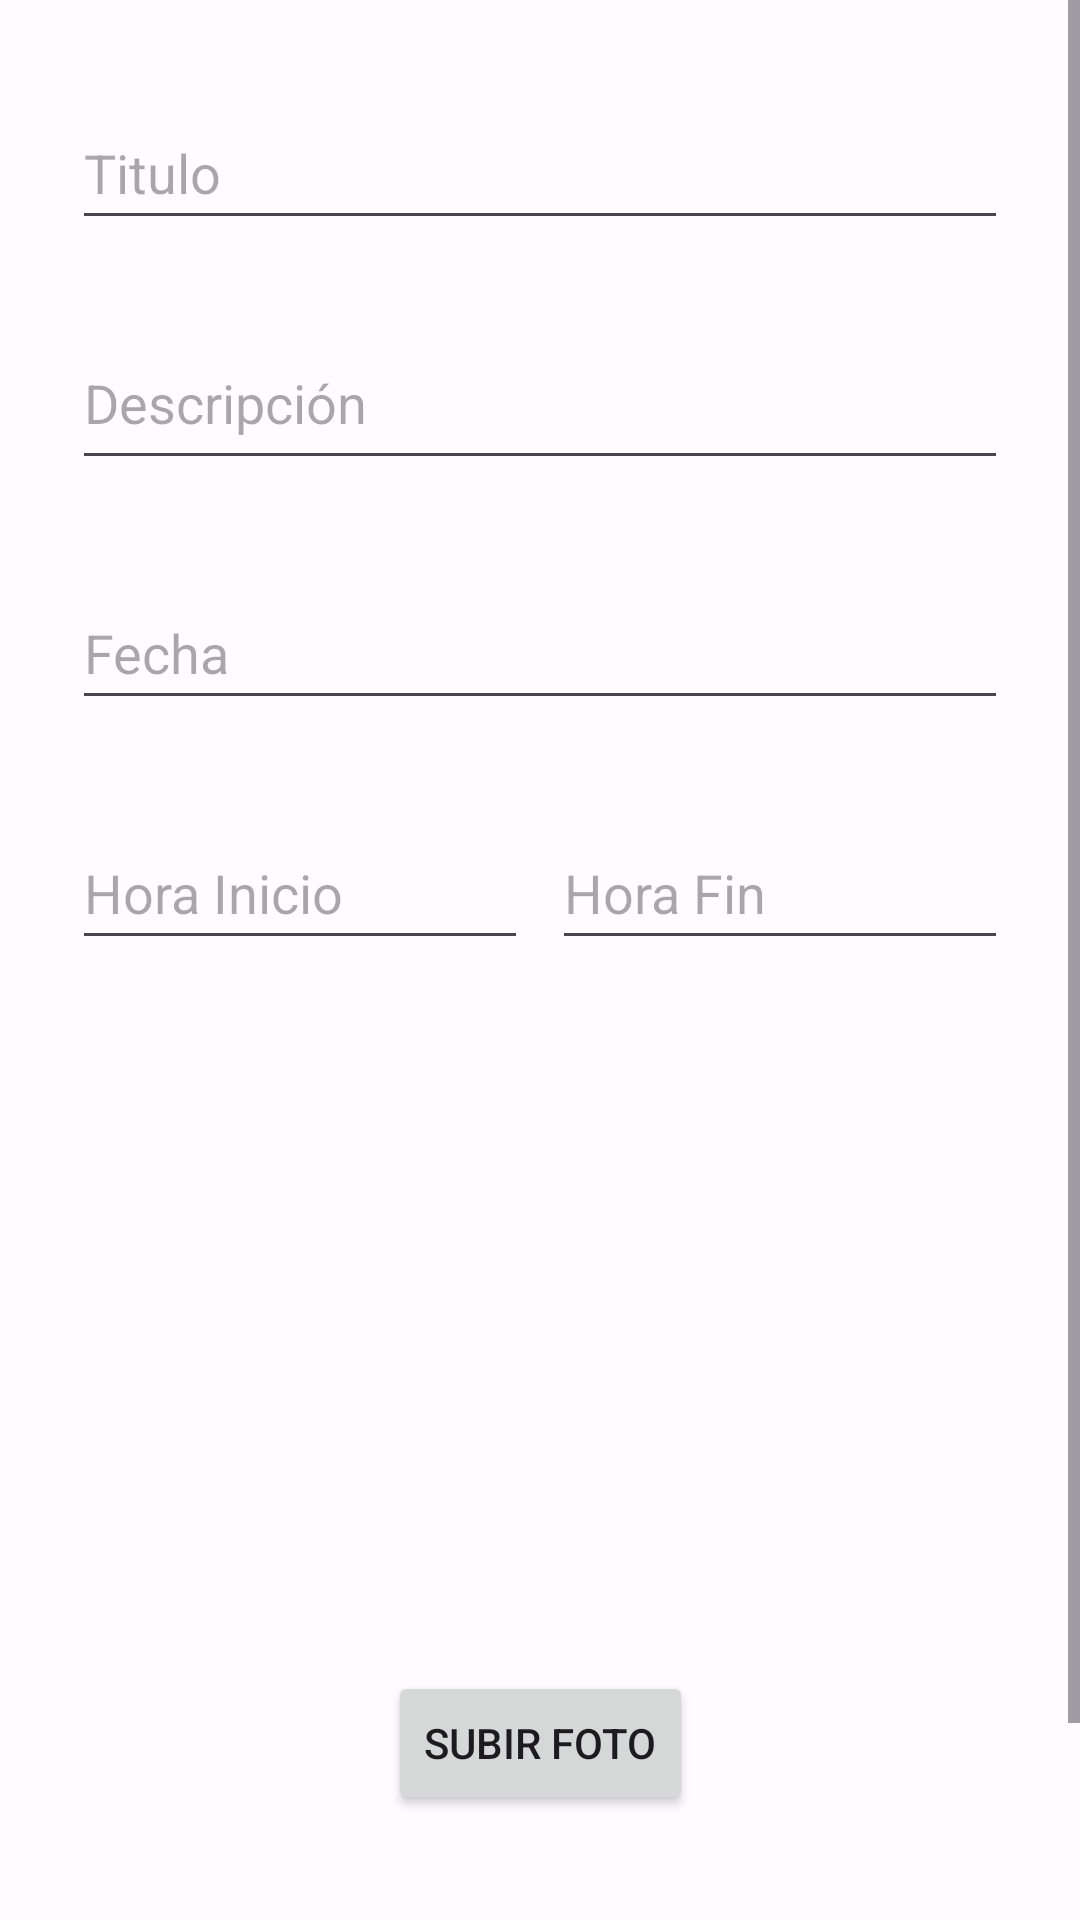

The Android layout XML behind this screen, and the referenced resources:
<!-- AndroidManifest.xml: application theme Theme.LabIOT5 -->
<!-- res/layout/activity_insertar.xml -->
<?xml version="1.0" encoding="utf-8"?>
<ScrollView xmlns:android="http://schemas.android.com/apk/res/android"
    xmlns:app="http://schemas.android.com/apk/res-auto"
    xmlns:tools="http://schemas.android.com/tools"
    android:layout_width="match_parent"
    android:layout_height="match_parent"
    tools:context=".InsertarActivity">
    <androidx.constraintlayout.widget.ConstraintLayout
        android:layout_width="match_parent"
        android:layout_height="wrap_content">
        <EditText
            android:id="@+id/editTextTitulo"
            android:layout_width="0dp"
            android:layout_marginHorizontal="24dp"
            android:layout_height="48dp"
            android:layout_marginTop="32dp"
            android:ems="10"
            android:hint="Titulo"
            android:inputType="textPersonName"
            app:layout_constraintEnd_toEndOf="parent"
            app:layout_constraintHorizontal_bias="0.403"
            app:layout_constraintStart_toStartOf="parent"
            app:layout_constraintTop_toTopOf="parent" />

        <EditText
            android:id="@+id/editTextDescripcion"
            android:layout_width="0dp"
            android:layout_height="48dp"
            android:layout_marginHorizontal="24dp"
            android:layout_marginTop="32dp"
            android:ems="10"
            android:gravity="start|top"
            android:hint="Descripción"
            android:inputType="textMultiLine"
            app:layout_constraintEnd_toEndOf="parent"
            app:layout_constraintStart_toStartOf="parent"
            app:layout_constraintTop_toBottomOf="@+id/editTextTitulo" />

        <EditText
            android:id="@+id/editTextDate"
            android:layout_width="0dp"
            android:layout_height="48dp"
            android:layout_marginHorizontal="24dp"
            android:layout_marginTop="32dp"
            android:clickable="true"
            android:ems="10"
            android:focusable="false"
            android:hint="Fecha"
            android:inputType="date"
            android:maxLines="1"
            app:layout_constraintEnd_toEndOf="parent"
            app:layout_constraintHorizontal_bias="0.0"
            app:layout_constraintStart_toStartOf="parent"
            app:layout_constraintTop_toBottomOf="@+id/editTextDescripcion" />

        <LinearLayout
            android:id="@+id/linearLayout"
            android:layout_width="0dp"
            android:layout_height="wrap_content"
            android:layout_marginHorizontal="24dp"
            android:layout_marginTop="32dp"
            android:orientation="horizontal"
            app:layout_constraintEnd_toEndOf="parent"
            app:layout_constraintStart_toStartOf="parent"
            app:layout_constraintTop_toBottomOf="@+id/editTextDate">

            <EditText
                android:id="@+id/editTextHoraInicio"
                android:layout_width="match_parent"
                android:layout_height="48dp"
                android:layout_marginEnd="4dp"
                android:layout_weight="1"
                android:maxLines="1"
                android:focusable="false"
                android:clickable="true"
                android:ems="10"
                android:hint="Hora Inicio"
                android:inputType="time" />

            <EditText
                android:id="@+id/editTextHoraFin"
                android:layout_width="match_parent"
                android:layout_height="48dp"
                android:layout_marginStart="4dp"
                android:layout_weight="1"
                android:maxLines="1"
                android:focusable="false"
                android:clickable="true"
                android:ems="10"
                android:hint="Hora Fin"
                android:inputType="time" />
        </LinearLayout>
        <TextView
            android:textAlignment="center"
            android:visibility="gone"
            android:id="@+id/tvFechaDisponible"
            android:layout_width="0dp"
            android:layout_height="wrap_content"
            android:layout_marginTop="32dp"
            android:layout_marginHorizontal="24dp"
            app:layout_constraintEnd_toEndOf="parent"
            app:layout_constraintStart_toStartOf="parent"
            app:layout_constraintTop_toBottomOf="@+id/linearLayout"/>

        <ImageView
            android:id="@+id/ivInsertar"
            android:layout_width="0dp"
            android:layout_height="221dp"
            android:layout_marginHorizontal="24dp"
            android:layout_marginTop="12dp"
            android:scaleType="centerCrop"
            app:layout_constraintEnd_toEndOf="parent"
            app:layout_constraintHorizontal_bias="0.895"
            app:layout_constraintStart_toStartOf="parent"
            app:layout_constraintTop_toBottomOf="@+id/tvFechaDisponible"
            app:srcCompat="@drawable/placeholder_image" />

        <Button
            android:id="@+id/btnSubirImagen"
            android:layout_width="wrap_content"
            android:layout_height="wrap_content"
            android:layout_marginTop="4dp"
            android:onClick="subirImagen"
            android:text="Subir foto"
            app:layout_constraintEnd_toEndOf="parent"
            app:layout_constraintStart_toStartOf="parent"
            app:layout_constraintTop_toBottomOf="@+id/ivInsertar" />

        <Button
            android:id="@+id/btnCrearActividad"
            android:layout_width="wrap_content"
            android:layout_height="wrap_content"
            android:layout_marginTop="60dp"
            android:enabled="false"
            android:onClick="crearActividad"
            android:text="Crear actividad"
            app:layout_constraintEnd_toEndOf="parent"
            app:layout_constraintHorizontal_bias="0.498"
            app:layout_constraintStart_toStartOf="parent"
            app:layout_constraintTop_toBottomOf="@+id/btnSubirImagen" />

        <TextView
            android:id="@+id/textViewMensaje"
            android:layout_width="wrap_content"
            android:layout_height="wrap_content"
            android:layout_marginBottom="68dp"
            android:text="TextView"
            android:textColor="#4CAF50"
            android:visibility="invisible"
            app:layout_constraintBottom_toBottomOf="parent"
            app:layout_constraintEnd_toEndOf="parent"
            app:layout_constraintHorizontal_bias="0.498"
            app:layout_constraintStart_toStartOf="parent" />
    </androidx.constraintlayout.widget.ConstraintLayout>
</ScrollView>
<!-- resources referenced by this layout -->
<resources>
  <style name="Theme.LabIOT5" parent="Theme.Material3.Light">
              <item name="colorPrimary">@color/md_theme_light_primary</item>
              <item name="colorOnPrimary">@color/md_theme_light_onPrimary</item>
              <item name="colorPrimaryContainer">@color/md_theme_light_primaryContainer</item>
              <item name="colorOnPrimaryContainer">@color/md_theme_light_onPrimaryContainer</item>
              <item name="colorSecondary">@color/md_theme_light_secondary</item>
              <item name="colorOnSecondary">@color/md_theme_light_onSecondary</item>
              <item name="colorSecondaryContainer">@color/md_theme_light_secondaryContainer</item>
              <item name="colorOnSecondaryContainer">@color/md_theme_light_onSecondaryContainer</item>
              <item name="colorTertiary">@color/md_theme_light_tertiary</item>
              <item name="colorOnTertiary">@color/md_theme_light_onTertiary</item>
              <item name="colorTertiaryContainer">@color/md_theme_light_tertiaryContainer</item>
              <item name="colorOnTertiaryContainer">@color/md_theme_light_onTertiaryContainer</item>
              <item name="colorError">@color/md_theme_light_error</item>
              <item name="colorErrorContainer">@color/md_theme_light_errorContainer</item>
              <item name="colorOnError">@color/md_theme_light_onError</item>
              <item name="colorOnErrorContainer">@color/md_theme_light_onErrorContainer</item>
              <item name="android:colorBackground">@color/md_theme_light_background</item>
              <item name="colorOnBackground">@color/md_theme_light_onBackground</item>
              <item name="colorSurface">@color/md_theme_light_surface</item>
              <item name="colorOnSurface">@color/md_theme_light_onSurface</item>
              <item name="colorSurfaceVariant">@color/md_theme_light_surfaceVariant</item>
              <item name="colorOnSurfaceVariant">@color/md_theme_light_onSurfaceVariant</item>
              <item name="colorOutline">@color/md_theme_light_outline</item>
              <item name="colorOnSurfaceInverse">@color/md_theme_light_inverseOnSurface</item>
              <item name="colorSurfaceInverse">@color/md_theme_light_inverseSurface</item>
              <item name="colorPrimaryInverse">@color/md_theme_light_inversePrimary</item>
      </style>
  <color name="md_theme_light_primary">#A82D68</color>
  <color name="md_theme_light_onPrimary">#FFFFFF</color>
  <color name="md_theme_light_primaryContainer">#FFD9E4</color>
  <color name="md_theme_light_onPrimaryContainer">#3E0020</color>
  <color name="md_theme_light_secondary">#735660</color>
  <color name="md_theme_light_onSecondary">#FFFFFF</color>
  <color name="md_theme_light_secondaryContainer">#FFD9E4</color>
  <color name="md_theme_light_onSecondaryContainer">#2A151D</color>
  <color name="md_theme_light_tertiary">#7D5636</color>
  <color name="md_theme_light_onTertiary">#FFFFFF</color>
  <color name="md_theme_light_tertiaryContainer">#FFDCC3</color>
  <color name="md_theme_light_onTertiaryContainer">#2F1500</color>
  <color name="md_theme_light_error">#BA1A1A</color>
  <color name="md_theme_light_errorContainer">#FFDAD6</color>
  <color name="md_theme_light_onError">#FFFFFF</color>
  <color name="md_theme_light_onErrorContainer">#410002</color>
  <color name="md_theme_light_background">#FFFBFF</color>
  <color name="md_theme_light_onBackground">#201A1C</color>
  <color name="md_theme_light_surface">#FFFBFF</color>
  <color name="md_theme_light_onSurface">#201A1C</color>
  <color name="md_theme_light_surfaceVariant">#F2DDE2</color>
  <color name="md_theme_light_onSurfaceVariant">#514347</color>
  <color name="md_theme_light_outline">#837377</color>
  <color name="md_theme_light_inverseOnSurface">#FAEEF0</color>
  <color name="md_theme_light_inverseSurface">#352F30</color>
  <color name="md_theme_light_inversePrimary">#FFB0CC</color>
</resources>
